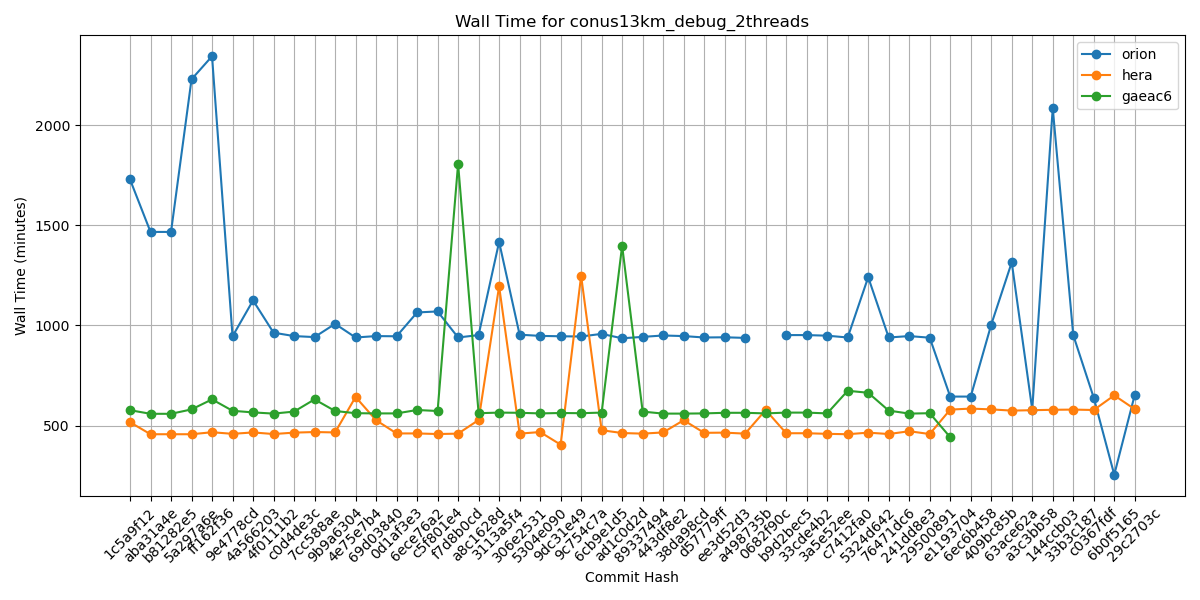

Data behind this chart, as committed beside it:
Hash, orion, hera, gaeac6
1c5a9f12, 1729, 517, 577
aba31a4e, 1467, 457, 559
b81282e5, 1467, 457, 559
5a297a6e, 2229, 457, 581
ff162f36, 2344, 467, 631
9e4778cd, 946, 459, 574
4a566203, 1125, 466, 566
4f0111b2, 964, 458, 560
c0d4de3c, 947, 465, 570
7cc588ae, 942, 468, 631
9b9a6304, 1008, 466, 573
4e75e7b4, 940, 643, 562
69d03840, 947, 527, 561
0d1af3e3, 946, 461, 561
6ece76a2, 1065, 461, 578
c5f801e4, 1070, 458, 573
f7d8b0cd, 940, 460, 1807
a8c1628d, 952, 528, 562
3113a5f4, 1417, 1196, 565
306e2531, 954, 460, 564
5304e090, 948, 468, 561
9dc31e49, 946, 405, 563
9c754c7a, 945, 1248, 562
6cb9e1d5, 958, 477, 565
ad1c0d2d, 936, 463, 1398
89337494, 943, 460, 570
443df8e2, 950, 466, 560
38da98cd, 947, 527, 560
d57779ff, 940, 464, 561
ee3d52d3, 941, 465, 564
a498735b, 938, 460, 564
0682f90c, , 578, 561
b9d2bec5, 952, 462, 565
33cde4b2, 952, 462, 565
3a5e52ee, 949, 459, 561
c7412fa0, 940, 457, 674
5324d642, 1241, 465, 664
76471dc6, 940, 458, 575
241dd8e3, 947, 472, 560
29500891, 939, 458, 562
e1193704, 645, 580, 442
6ec6b458, 645, 585, 
409bc85b, 1004, 581, 
63ace62a, 1315, 575, 
a3c3bb58, 580, 577, 
144ccb03, 2085, 579, 
33b3c187, 952, 580, 
c0367fdf, 639, 578, 
6b0f5165, 255, 651, 
29c2703c, 654, 582, 
